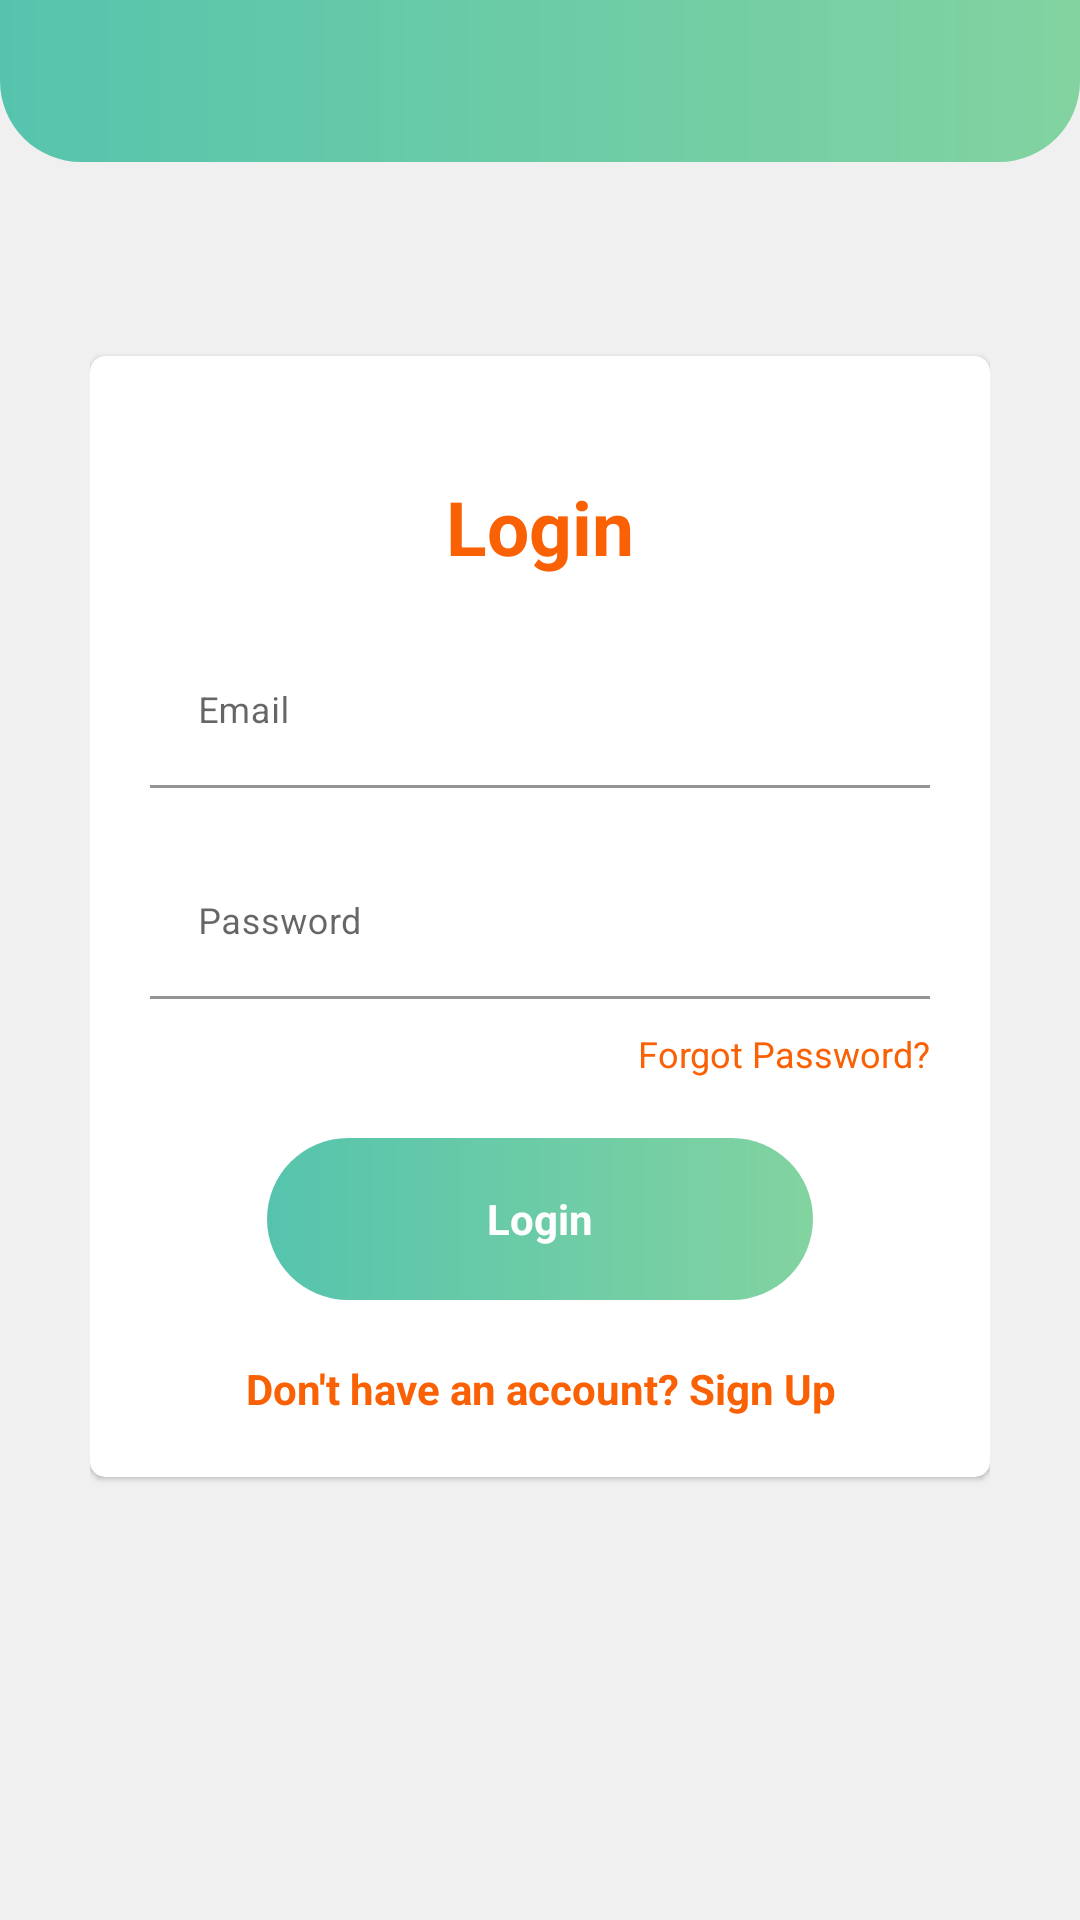

Here is an Android app screen rendered from its layout file. Give the layout XML and the strings, colors and styles it references.
<!-- AndroidManifest.xml: application theme Theme.SwaRealAdmin -->
<!-- res/layout/activity_login.xml -->
<?xml version="1.0" encoding="utf-8"?>
<RelativeLayout xmlns:android="http://schemas.android.com/apk/res/android"
    xmlns:app="http://schemas.android.com/apk/res-auto"
    xmlns:tools="http://schemas.android.com/tools"
    android:orientation="vertical"
    style="@style/loginParent"
    tools:context=".Login">
    <ScrollView
        style="@style/parent">

        <RelativeLayout
            style="@style/parent">


            <LinearLayout
                android:layout_width="match_parent"
                android:layout_height="match_parent"
                android:layout_alignParentTop="true"
                android:weightSum="12">

                <LinearLayout
                    style="@style/parent"
                    android:background="@drawable/login_shape_bk"
                    android:orientation="vertical"
                    android:layout_weight="3">

                    <ImageView
                        style="@style/parent"
                        android:background="@drawable/ic_login_bk"
                        android:contentDescription="login background" />

                </LinearLayout>

            </LinearLayout>

            <LinearLayout
                android:layout_width="match_parent"
                android:layout_height="match_parent"
                android:layout_alignParentTop="true"
                android:orientation="vertical"
                android:layout_marginTop="40dp"
                android:layout_marginRight="30dp"
                android:layout_marginLeft="30dp">


                <TextView
                    style="@style/headerText"
                    android:layout_gravity="center"
                    android:layout_marginTop="40dp"/>
                <include
                    layout="@layout/login"/>

            </LinearLayout>
            <ImageView
                android:layout_width="wrap_content"
                android:layout_height="wrap_content"
                android:layout_alignParentLeft="true"
                android:layout_alignParentTop="true"
                android:visibility="gone"
                android:layout_marginTop="30dp"
                android:layout_marginLeft="10dp"
                android:src="@android:drawable/ic_menu_close_clear_cancel" />
        </RelativeLayout>

    </ScrollView>

</RelativeLayout>
<!-- res/layout/login.xml (included above) -->
<?xml version="1.0" encoding="utf-8"?>
<com.google.android.material.card.MaterialCardView
    xmlns:android="http://schemas.android.com/apk/res/android"
    xmlns:app="http://schemas.android.com/apk/res-auto"
    style="@style/loginCard"
    app:cardCornerRadius="5dp"
    android:elevation="5dp"
    android:layout_gravity="center"
    android:layout_marginTop="5dp"
    android:layout_marginBottom="5dp"
    android:background="@color/whiteCardColor">
    <LinearLayout
        style="@style/linearParent"
        android:layout_gravity="center"
        android:padding="@dimen/loginViewsMargin">

        <TextView
            style="@style/headerTextPrimary"
            android:text="Login"
            android:gravity="center"
            android:layout_marginTop="@dimen/loginViewsMargin"/>

        <com.google.android.material.textfield.TextInputLayout
            android:id="@+id/textInputEmail"
            style="@style/parent"
            android:layout_marginTop="@dimen/loginViewsMargin">
            <EditText
                android:id="@+id/editTextEmail"
                style="@style/modifiedEditText"
                android:inputType="textEmailAddress"
                android:maxLines="1"
                android:hint="@string/login_email_hint"/>
        </com.google.android.material.textfield.TextInputLayout>

        <com.google.android.material.textfield.TextInputLayout
            android:id="@+id/textInputPassword"
            style="@style/parent"
            android:layout_marginTop="@dimen/loginViewsMargin">
            <EditText
                android:id="@+id/editTextPassword"
                style="@style/modifiedEditText"
                android:hint="@string/login_password_hint"
                android:maxLines="1"
                android:inputType="textPassword"/>
        </com.google.android.material.textfield.TextInputLayout>

        <TextView
            style="@style/viewParent"
            android:text="Forgot Password?"
            android:textColor="@color/apptheme1"
            android:textSize="@dimen/newsMoreTextSize"
            android:layout_gravity="end"
            android:onClick="viewForgotPAssword"
            android:layout_marginTop="10dp"/>

        <androidx.appcompat.widget.AppCompatTextView
            android:id="@+id/cirLoginButton"
            style="@style/loginButton"
            android:text="Login"
            android:gravity="center"
            android:layout_gravity="center_horizontal"
            android:layout_marginTop="@dimen/loginViewsMargin"/>

        <TextView
            style="@style/parent"
           android:gravity="center"
            android:textStyle="bold"
            android:textColor="@color/apptheme1"
            android:text="@string/login_signup_hint"
            android:onClick="viewRegisterClicked"
            android:layout_marginTop="@dimen/loginViewsMargin"/>


    </LinearLayout>
</com.google.android.material.card.MaterialCardView>
<!-- resources referenced by this layout -->
<resources>
  <color name="apptheme1">#F96104</color>
  <color name="whiteCardColor">#fff</color>
  <dimen name="loginViewsMargin">20dp</dimen>
  <dimen name="newsMoreTextSize">12sp</dimen>
  <string name="login_email_hint">Email</string>
  <string name="login_password_hint">Password</string>
  <string name="login_signup_hint">Don\'t have an account? Sign Up</string>
  <style name="headerText" parent="parent">
          <item name="android:textSize">@dimen/headerTextSize</item>
         
          <item name="android:textColor">@color/whiteTextColor</item>
          <item name="android:textStyle">bold</item>
      </style>
  <style name="headerTextPrimary" parent="headerText">
          <item name="android:textColor">@color/apptheme1</item>
      </style>
  <style name="linearParent" parent="parent">
          <item name="android:orientation">vertical</item>
      </style>
  <style name="loginButton" parent="viewParent">
          <item name="android:background">@drawable/login_button_bk</item>
          <item name="android:textColor">@color/whiteTextColor</item>
          <item name="android:textStyle">bold</item>
      </style>
  <style name="loginCard" parent="parent" />
  <style name="loginParent" parent="parent">
          <item name="android:layout_height">match_parent</item>
          <item name="android:background">@color/loginBkColor</item>
          <item name="android:focusableInTouchMode">true</item>
      </style>
  <style name="modifiedEditText" parent="parent">
          <item name="android:textSize">@dimen/newsMoreTextSize</item>
          <item name="backgroundTint">@color/whiteCardColor</item>
          <item name="boxStrokeColor">@color/primaryTextColor</item>
      </style>
  <style name="parent">
          <item name="android:layout_width">match_parent</item>
          <item name="android:layout_height">wrap_content</item>
      </style>
  <style name="viewParent">
          <item name="android:layout_width">wrap_content</item>
          <item name="android:layout_height">wrap_content</item>
      </style>
  <style name="Theme.SwaRealAdmin" parent="Theme.MaterialComponents.DayNight.NoActionBar">
          
          <item name="colorPrimary">@color/apptheme1</item>
          <item name="colorPrimaryVariant">@color/apptheme2</item>
          <item name="colorOnPrimary">@color/whiteCardColor</item>
          
          <item name="colorSecondary">@color/apptheme1</item>
          <item name="colorSecondaryVariant">@color/apptheme2</item>
          <item name="colorOnSecondary">@color/black</item>
          
          <item name="android:statusBarColor" tools:targetApi="l">?attr/colorPrimaryVariant</item>
          
      </style>
  <dimen name="headerTextSize">25sp</dimen>
  <color name="whiteTextColor">#fff</color>
  <!-- drawable login_button_bk (drawable) -->
  <?xml version="1.0" encoding="utf-8"?>
  <shape xmlns:android="http://schemas.android.com/apk/res/android" android:shape="rectangle" >
      <corners
          android:radius="27dp"
          />
      <gradient
          android:angle="0"
          android:centerX="0%"
          android:centerColor="#56C4AD"
          android:startColor="#20B1BD"
          android:endColor="#82D3A0"
          android:type="linear"
          />
    
      <size
          android:width="182dp"
          android:height="54dp"
          />
  </shape>
  <color name="loginBkColor">#f0f0f0</color>
  <color name="primaryTextColor">#00a5ff</color>
  <color name="apptheme2">#F96104</color>
  <color name="black">#000000</color>
</resources>
